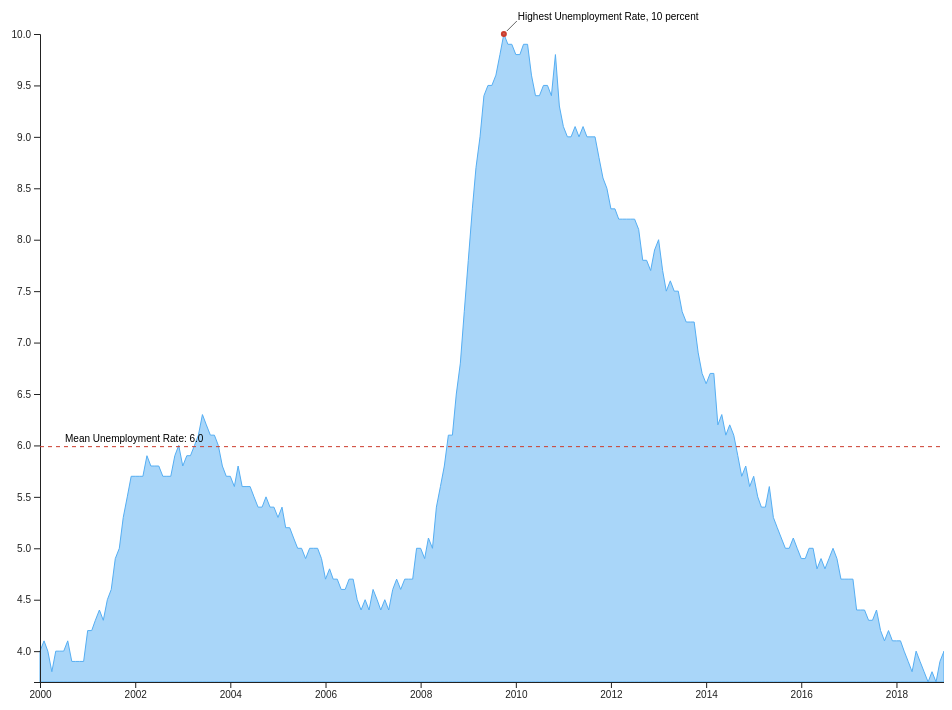
D3 v5 page, settled after 480 driven frames (8 s of simulated time); the page loaded 1 data file(s).



      d3.csv("data/unemployment_rate.csv").then(function(data) {

        var timeParser = d3.timeParse("%Y-%m-%d");

        data.forEach(function(d) {
          d.date = timeParser(d.date);
          d.unrate = +d.unrate;
        });

        var w = window.innerWidth,
            h = window.innerHeight;

        var margin = {
          top: 60,
          right: 60,
          bottom: 60,
          left: 60
        };


        var svg = d3.select("body").append("svg");

        svg.attr("width", w - margin.right)
           .attr("height", h);



        var xScale = d3.scaleTime()
          .domain(d3.extent(data, function(d) { return d.date } ))
          .range([0, (w - margin.left - margin.right)]);

        var yScale = d3.scaleLinear()
          .domain(d3.extent(data, function(d) { return d.unrate }))
          .range([(h - margin.top - margin.bottom), 0])



        // THIS is the main difference between a line chart and an area
        // chart: The area chart uses the area() method and includes a
        // method which sets up the y0 value -- use the first data
        // point in the yScale range. (Also, change the style for this
        // line to have a fill. See the stylesheet above for details.)
        var line = d3.area()
          .x(function(d) { return xScale(d.date) })
          .y0(function(d) { return yScale.range()[0]; })
          .y1(function(d) { return yScale(d.unrate) });

        svg.append("g")
           .attr("transform", "translate(" + margin.left + "," + margin.top + ")")
           .append("path")
           .datum(data)
           .attr("class", "data-line")
           .attr("d", line);



        var xAxis = d3.axisBottom()
          .scale(xScale)
          .ticks(10);

        var yAxis = d3.axisLeft()
          .scale(yScale)
          .ticks(10);

        svg.append("g")
          .attr("transform", "translate(" + margin.left + "," + (h - margin.bottom) + ")")
          .attr("class", "xaxis")
          .call(xAxis);

        svg.append("g")
           .attr("transform", "translate(" + margin.left + "," + margin.top + ")")
           .attr("class", "yaxis")
           .call(yAxis);


        var mean = d3.mean(data, function(d) { return d.unrate });

        svg.append("line")
           .attr("transform", "translate(" + margin.left + "," + margin.top + ")")
           .attr("class", "mean-line")
           .attr("x1", 0)
           .attr("x2", (w - margin.left - margin.right))
           .attr("y1", yScale(mean))
           .attr("y2", yScale(mean));

        svg.append("text")
           .attr("x", 20)
           .attr("y", yScale(mean))
           .attr("transform", "translate(" + (margin.left + 5) + "," + (margin.top - 5) + ")")
           .text("Mean Unemployment Rate: " + mean.toPrecision(2))



        var maxRate = data.filter(function(d) {

          var max = d3.max(data, function(d) { return d.unrate });

          if(d.unrate == max) {
            return d.unrate;
          }
        });

        svg.selectAll("circle")
           .data(maxRate)
           .enter()
           .append("circle")
           .attr("transform", "translate(" + margin.left + "," + margin.top + ")")
           .attr("cx", function(d) { return xScale(d.date) } )
           .attr("cy", function(d) { return yScale(d.unrate) } )
           .attr("r", 2);


        var maxRateX = xScale(maxRate[0].date),
            maxRateY = yScale(maxRate[0].unrate);

        svg.append("line")
           .attr("class", "note-line")
           .attr("transform", "translate(" + margin.left + "," + margin.top + ")")
           .attr("x1", (maxRateX + 3))
           .attr("x2", (maxRateX + 13))
           .attr("y1", (maxRateY - 3))
           .attr("y2", (maxRateY - 13));

        svg.append("text")
           .text("Highest Unemployment Rate, " + maxRate[0].unrate + " percent")
           .attr("x", (maxRateX + 14))
           .attr("y", (maxRateY - 14))
           .attr("transform", "translate(" + margin.left + "," + margin.top + ")");

      });

    

### data: data/unemployment_rate.csv
date, unrate
2000-01-01, 4.0
2000-02-01, 4.1
2000-03-01, 4.0
2000-04-01, 3.8
2000-05-01, 4.0
2000-06-01, 4.0
2000-07-01, 4.0
2000-08-01, 4.1
2000-09-01, 3.9
2000-10-01, 3.9
2000-11-01, 3.9
2000-12-01, 3.9
2001-01-01, 4.2
2001-02-01, 4.2
2001-03-01, 4.3
2001-04-01, 4.4
2001-05-01, 4.3
2001-06-01, 4.5
2001-07-01, 4.6
2001-08-01, 4.9
2001-09-01, 5.0
2001-10-01, 5.3
2001-11-01, 5.5
2001-12-01, 5.7
2002-01-01, 5.7
2002-02-01, 5.7
2002-03-01, 5.7
2002-04-01, 5.9
2002-05-01, 5.8
2002-06-01, 5.8
2002-07-01, 5.8
2002-08-01, 5.7
2002-09-01, 5.7
2002-10-01, 5.7
2002-11-01, 5.9
2002-12-01, 6.0
2003-01-01, 5.8
2003-02-01, 5.9
2003-03-01, 5.9
2003-04-01, 6.0
2003-05-01, 6.1
2003-06-01, 6.3
2003-07-01, 6.2
2003-08-01, 6.1
2003-09-01, 6.1
2003-10-01, 6.0
2003-11-01, 5.8
2003-12-01, 5.7
2004-01-01, 5.7
2004-02-01, 5.6
2004-03-01, 5.8
2004-04-01, 5.6
2004-05-01, 5.6
2004-06-01, 5.6
2004-07-01, 5.5
2004-08-01, 5.4
2004-09-01, 5.4
2004-10-01, 5.5
2004-11-01, 5.4
2004-12-01, 5.4
... 169 more rows